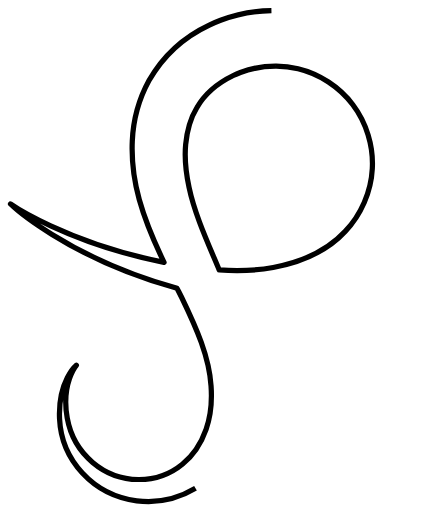
t = 0.00 s
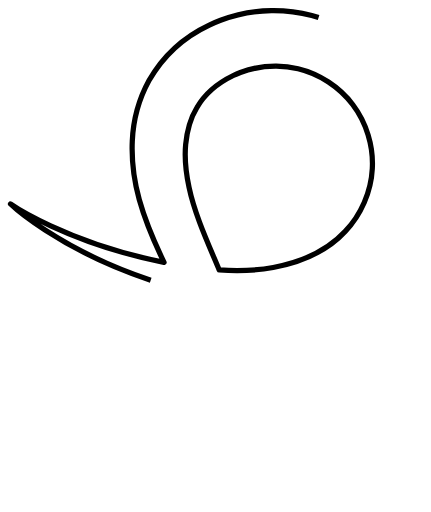
t = 0.25 s
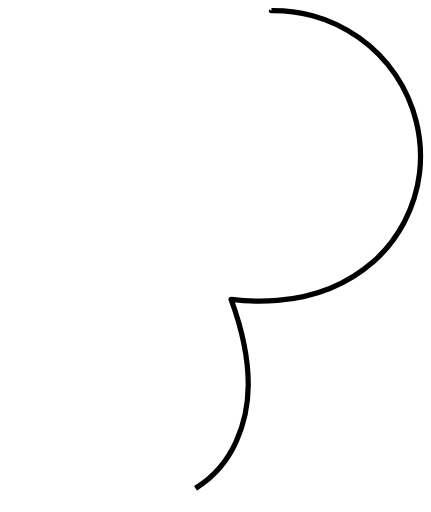
t = 0.50 s
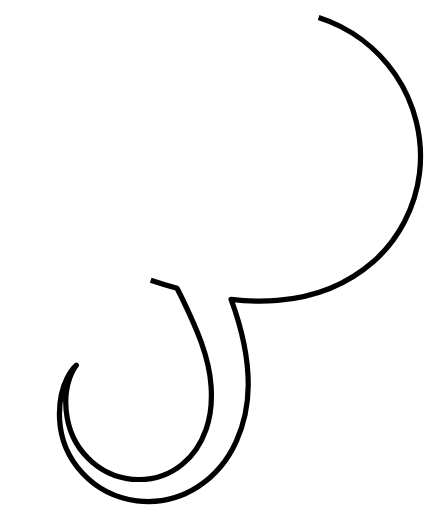
t = 0.75 s

The animated SVG that drew these frames (rendered in a browser with its animation timeline set to each time). Animation: 1 SMIL element (animate=1); one cycle of 1.00 s, repeats indefinitely.

<?xml version="1.0" encoding="UTF-8" standalone="no"?>
<!-- Created with Inkscape (http://www.inkscape.org/) -->

<svg
   width="39.159512mm"
   height="46.882854mm"
   viewBox="-1 -1 41.159513 48.882855"
   version="1.1"
   id="svg5"
   xmlns="http://www.w3.org/2000/svg"
   xmlns:svg="http://www.w3.org/2000/svg">
  <defs
     id="defs2" />
  <g
     id="layer1"
     transform="translate(-258.74067,-520.42064)">
    <path
       stroke="black"
       stroke-width="0.5"
       stroke-dasharray="50 50"
       stroke-dashoffset="10"
       pathLength="100"
       fill="none"
       stroke-linejoin="round"
       d="m 283.66215,520.42212 c -1.6579,0.0238 -3.30356,0.33553 -4.855,0.9219 -0.3644,0.13773 -0.72436,0.29093 -1.07849,0.45941 -2.35139,1.10481 -4.40783,2.9232 -5.75934,5.30252 -1.0039,1.83397 -1.51121,3.82545 -1.59525,5.78104 -0.0862,1.9547 0.17995,3.83727 0.66353,5.5857 0.605,2.16079 1.47095,4.14541 2.36833,5.99395 -9.3235,-1.85119 -14.66526,-5.57795 -14.66526,-5.57795 0,0 5.27762,5.09185 15.90756,8.06101 0.14351,0.2827 0.29351,0.57677 0.43202,0.85317 1.44038,2.98445 2.63947,5.69496 2.81584,8.47752 0.1042,1.45525 -0.0303,2.87021 -0.4749,4.13308 -0.4706,1.33666 -1.25081,2.51809 -2.2655,3.33158 -1.2016,0.98209 -2.75457,1.47536 -4.20542,1.4609 -1.67131,-0.0124 -3.23711,-0.67961 -4.36253,-1.63143 -1.42666,-1.20246 -2.17642,-2.83312 -2.42672,-4.23437 -0.59279,-3.30258 0.87333,-5.04723 0.87333,-5.04723 0,0 -1.77102,1.47838 -1.60611,5.12681 0.0717,1.5608 0.6544,3.52273 2.17765,5.17023 1.21046,1.30551 3.01505,2.37673 5.19348,2.64945 1.89754,0.23379 4.02226,-0.16125 5.87819,-1.36374 1.53944,-1.01124 2.80759,-2.49976 3.61684,-4.28294 0.75883,-1.67065 1.13982,-3.52236 1.15393,-5.40794 0.004,-2.84274 -0.67587,-5.56598 -1.64124,-8.17935 1.41499,0.16256 2.89768,0.21746 4.4204,0.0987 3.11537,-0.23739 6.47009,-1.32983 9.21391,-3.73828 2.34148,-2.10349 3.96702,-5.09457 4.36717,-8.43721 0.37688,-3.22891 -0.41198,-6.59289 -2.31252,-9.3865 -1.88225,-2.74855 -4.72318,-4.77265 -7.98245,-5.64772 -1.26508,-0.33544 -2.56198,-0.49082 -3.85145,-0.47232 z m 0.46095,5.30872 c 0.70374,0.005 1.40544,0.0874 2.08205,0.25269 2.0356,0.48648 3.966,1.74562 5.23275,3.437 1.29305,1.70911 1.97393,3.95442 1.85674,6.09265 -0.11146,2.21617 -1.08021,4.4192 -2.58589,6.00015 -1.7338,1.87966 -4.33827,2.96829 -6.87968,3.44631 -1.69647,0.31428 -3.4525,0.34721 -5.15421,0.23564 -1.13227,-2.70424 -2.3481,-5.35225 -2.882,-7.90443 -0.29715,-1.39352 -0.44561,-2.77666 -0.32194,-4.07468 0.12517,-1.28655 0.46118,-2.52141 1.06453,-3.51245 0.74663,-1.30845 2.04206,-2.37859 3.48661,-3.0794 0.21942,-0.10436 0.44353,-0.19958 0.6718,-0.28577 1.07753,-0.40683 2.25637,-0.61574 3.42924,-0.60771 z"
       id="path1">
         <animate
            attributeName="stroke-dashoffset"
            begin="0s"
            dur="1s"
            from="0"
            to="100"
            repeatCount="indefinite"
         />
       </path>
  </g>
</svg>
